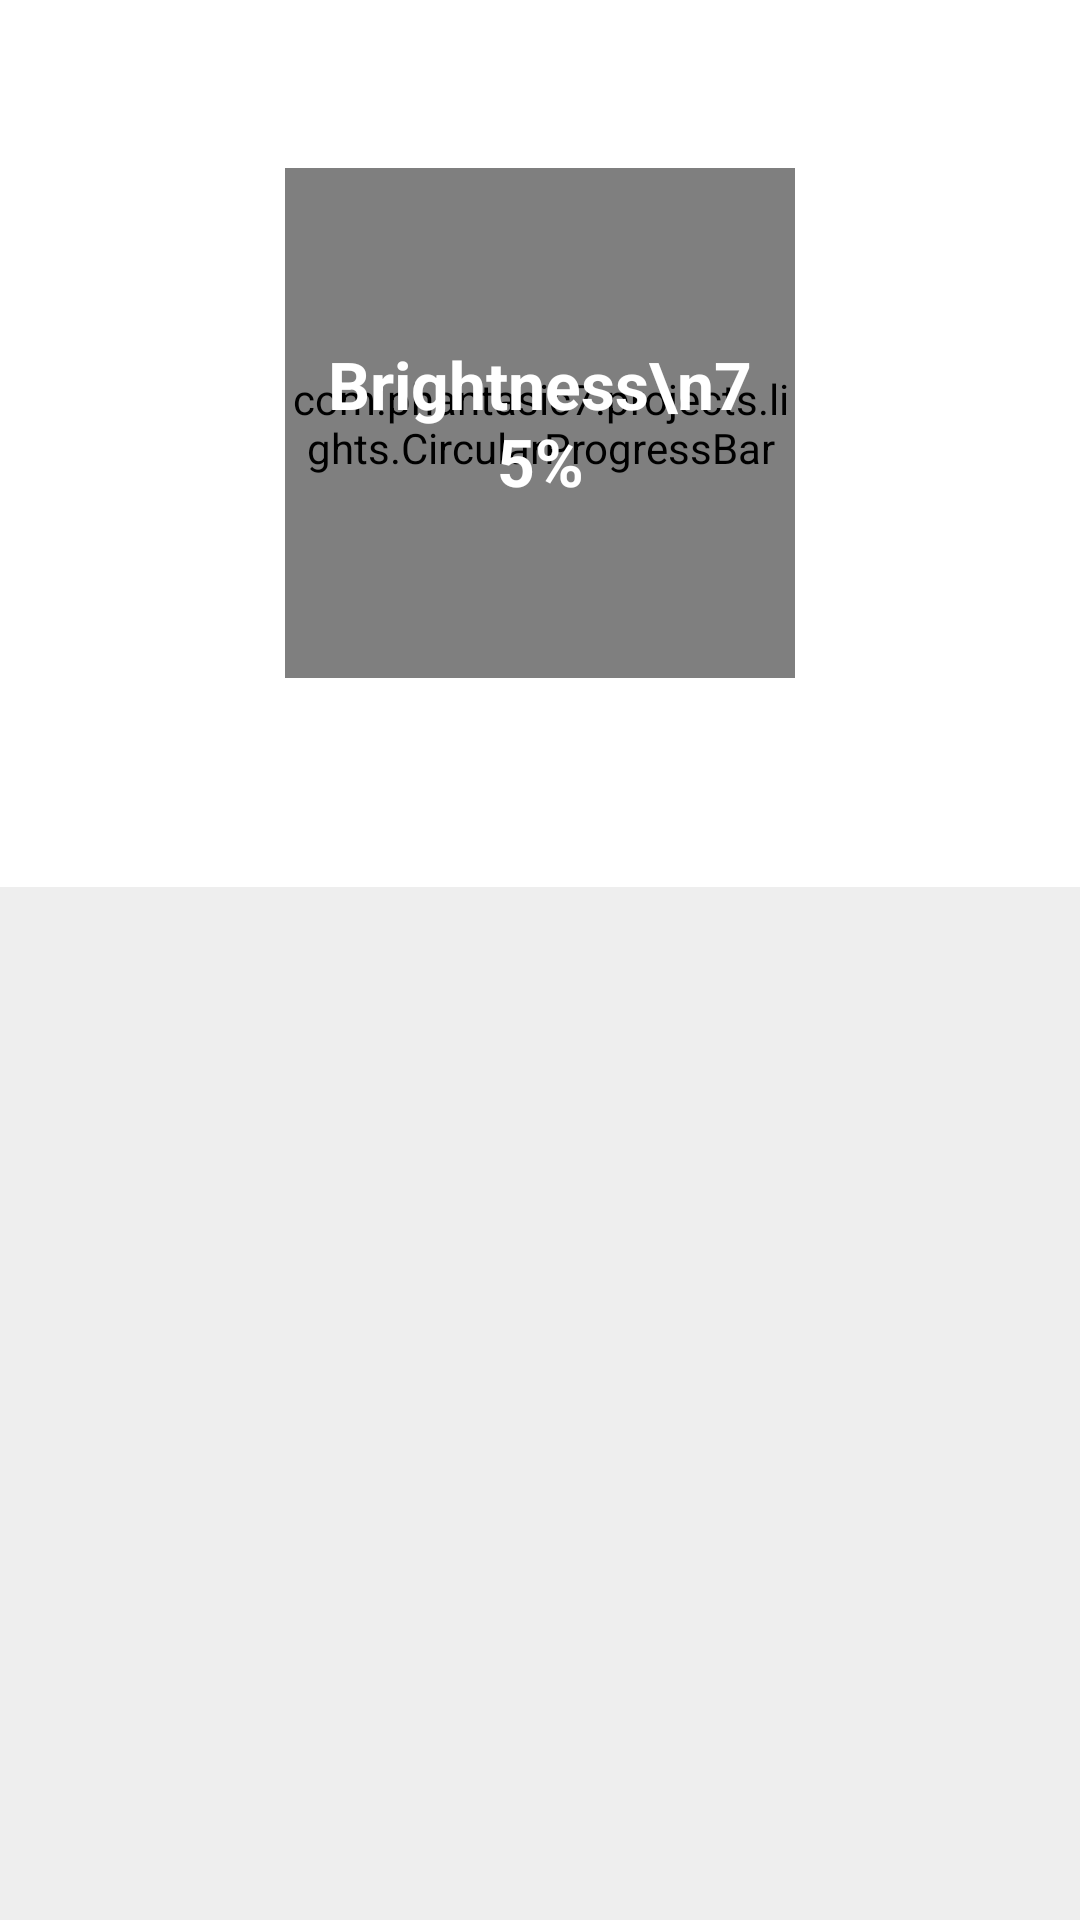

This screen was rendered from an Android layout file. Write that file and the resources it references.
<!-- AndroidManifest.xml: application theme AppTheme -->
<!-- res/layout/activity_lightcontroller.xml -->
<?xml version="1.0" encoding="utf-8"?>
<android.support.design.widget.CoordinatorLayout
    xmlns:android="http://schemas.android.com/apk/res/android"
    xmlns:app="http://schemas.android.com/apk/res-auto"
    xmlns:tools="http://schemas.android.com/tools"
    android:layout_width="match_parent"
    android:layout_height="match_parent"
    tools:context="com.phantasic7.projects.lights.LightControllerActivity">

    <android.support.design.widget.AppBarLayout
        android:id="@+id/groupAppBarLayout"
        android:layout_width="match_parent"
        android:layout_height="wrap_content"
        android:fitsSystemWindows="true"
        android:gravity="center"
        android:theme="@style/ThemeOverlay.AppCompat.Dark.ActionBar">

        <android.support.v7.widget.Toolbar
            android:id="@+id/main.toolbar"
            android:layout_width="match_parent"
            android:layout_height="?android:attr/actionBarSize"
            android:fitsSystemWindows="true"
            app:layout_scrollFlags="scroll|enterAlways"
            app:popupTheme="@style/ThemeOverlay.AppCompat.Light"/>

        <FrameLayout
            android:layout_width="wrap_content"
            android:layout_height="match_parent"
            android:layout_gravity="center"
            app:layout_scrollFlags="scroll|exitUntilCollapsed">

            <com.phantasic7.projects.lights.CircularProgressBar
                android:id="@+id/brightnessProgressBar"
                android:layout_width="170dp"
                android:layout_height="170dp"
                android:layout_gravity="center"
                app:progress="0"
                app:progressBarThickness="7dp"/>
            <TextView
                android:id="@+id/brightnessTextView"
                android:layout_width="150dp"
                android:layout_height="150dp"
                android:layout_gravity="center"
                android:textAppearance="?android:attr/textAppearanceLarge"
                android:gravity="center"
                android:textStyle="bold"
                android:text="Brightness\n75%"/>

        </FrameLayout>

        <LinearLayout
            android:layout_width="match_parent"
            android:layout_height="match_parent"
            android:gravity="center_horizontal"
            android:layout_gravity="center"
            android:orientation="vertical"
            android:padding="8dp"
            app:layout_scrollFlags="enterAlways">

            <TextView
                android:id="@+id/groupNameTextView"
                android:layout_width="wrap_content"
                android:layout_height="wrap_content"
                android:text="TextView"
                android:textAppearance="?android:attr/textAppearanceLarge"
                android:textColor="@android:color/white"
                android:textStyle="bold"
                android:transitionName="@string/transition_name_group"/>

            <TextView
                android:id="@+id/sceneNameTextView"
                android:layout_width="wrap_content"
                android:layout_height="wrap_content"
                android:text="TextView"
                android:textColor="@android:color/white"
                android:textAppearance="?android:attr/textAppearanceMedium"
                android:textStyle="italic|bold"
                android:transitionName="@string/transition_name_scene"/>
        </LinearLayout>

    </android.support.design.widget.AppBarLayout>

    <android.support.v7.widget.RecyclerView
        android:id="@+id/groupRecyclerView"
        android:layout_width="match_parent"
        android:layout_height="match_parent"
        android:fitsSystemWindows="true"
        android:background="#eeeeee"
        android:padding="16dp"
        app:layout_behavior="@string/appbar_scrolling_view_behavior"
        android:layoutAnimation="@anim/light_row_animation"/>

</android.support.design.widget.CoordinatorLayout>
<!-- resources referenced by this layout -->
<resources>
  <string name="transition_name_group">GroupName</string>
  <string name="transition_name_scene">SceneName</string>
  <style name="AppTheme" parent="Theme.AppCompat.Light">
          
          <item name="colorPrimary">@color/colorPrimary</item>
          <item name="colorPrimaryDark">@color/colorPrimaryDark</item>
          <item name="colorAccent">@color/colorAccent</item>
  
          <item name="android:windowContentTransitions">true</item>
          <item name="android:windowSharedElementEnterTransition">@android:transition/move</item>
          <item name="android:windowSharedElementExitTransition">@android:transition/move</item>
      </style>
  <color name="colorPrimary">#ffff</color>
  <color name="colorPrimaryDark">#ffff</color>
  <color name="colorAccent">#ffcc00</color>
</resources>
